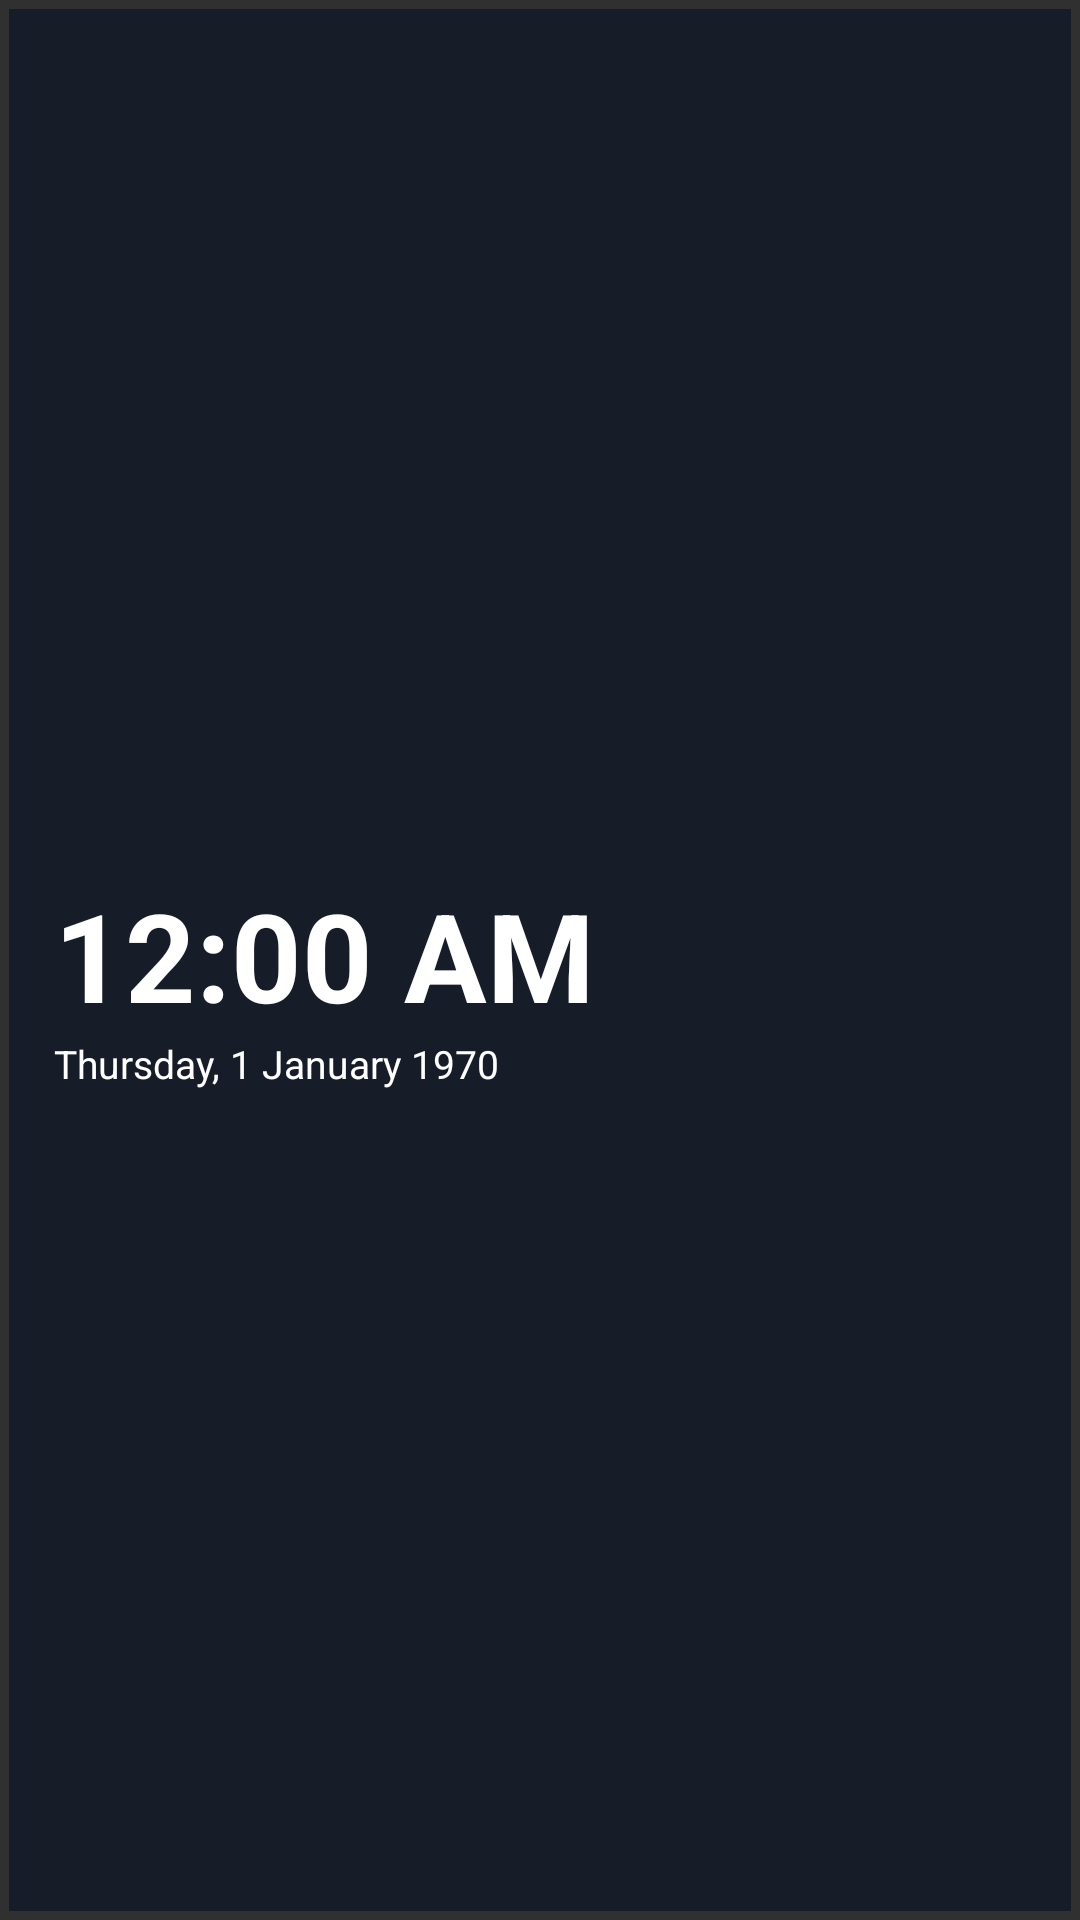

Android layout source for this screen:
<!-- AndroidManifest.xml: application theme android:Theme.Material.NoActionBar -->
<!-- res/layout/vision_widget.xml -->
<?xml version="1.0" encoding="utf-8"?>
<FrameLayout xmlns:android="http://schemas.android.com/apk/res/android"
    android:id="@+id/widget_root" android:layout_width="match_parent" android:layout_height="match_parent" android:padding="3dp">
    <ImageView android:id="@+id/widget_background" android:layout_width="match_parent" android:layout_height="match_parent" android:scaleType="centerCrop"/>
    <View android:layout_width="match_parent" android:layout_height="match_parent" android:background="#99071224"/>
    <LinearLayout android:layout_width="match_parent" android:layout_height="match_parent"
        android:orientation="vertical" android:padding="15dp" android:gravity="center_vertical">
        <TextView android:id="@+id/widget_name" android:layout_width="match_parent" android:layout_height="wrap_content"
            android:textColor="#E9F3FF" android:textSize="11sp"/>
        <TextClock android:id="@+id/widget_clock" android:layout_width="match_parent"
            android:layout_height="wrap_content" android:format12Hour="h:mm a" android:format24Hour="HH:mm"
            android:textColor="#FFFFFF" android:textSize="41sp" android:textStyle="bold"/>
        <TextClock android:id="@+id/widget_date" android:layout_width="match_parent"
            android:layout_height="wrap_content" android:format12Hour="EEEE, d MMMM yyyy"
            android:format24Hour="EEEE, d MMMM yyyy" android:textColor="#FFFFFF" android:textSize="13sp"/>
    </LinearLayout>
</FrameLayout>
<!-- resources referenced by this layout -->
<resources>

</resources>
